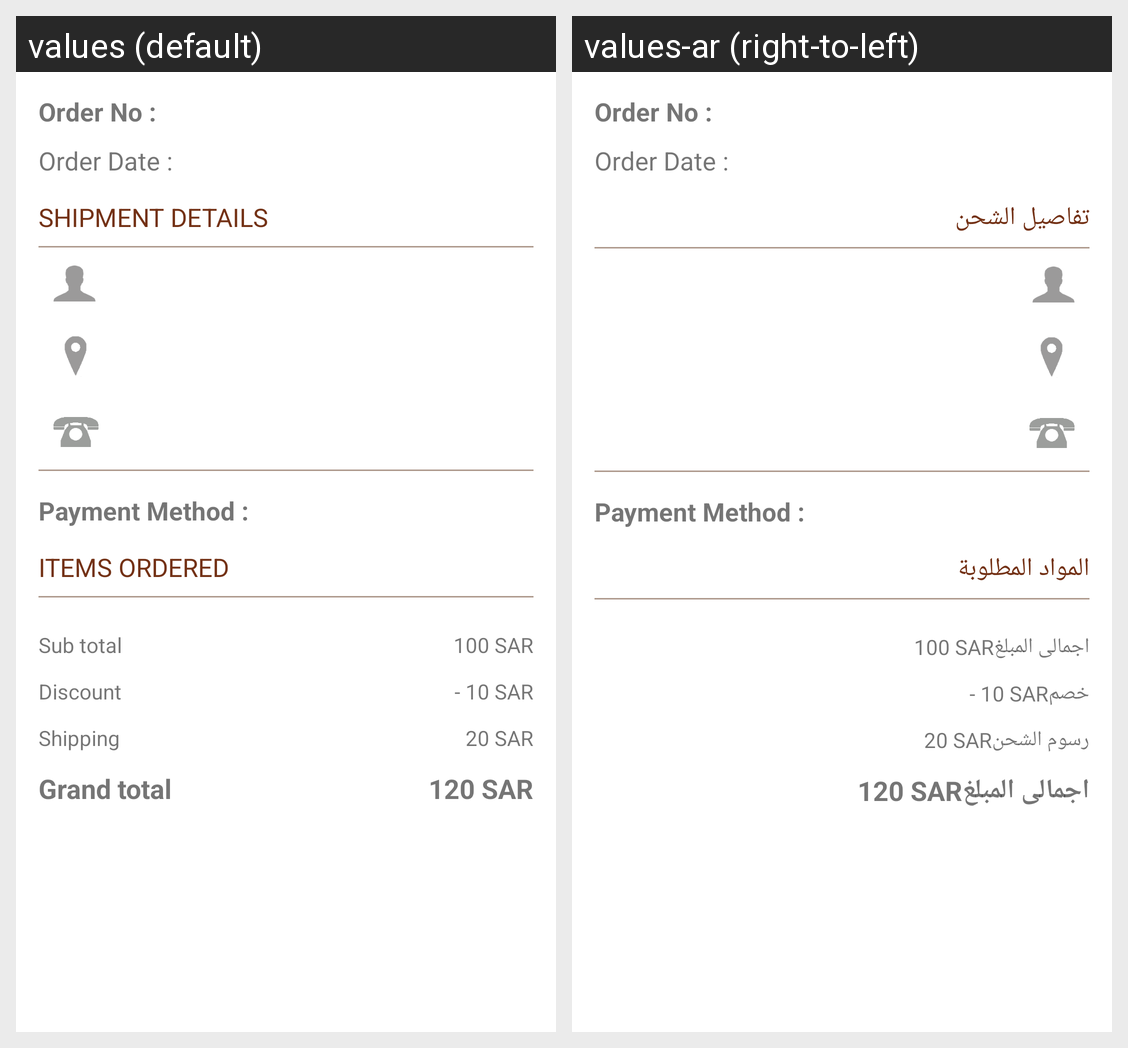

For this localized Android screen grid, give each drawn string resource with its value in every locale shown.
Android screen res/layout/activity_order_details.xml rendered under 2 locales, left to right: values (default), values-ar (right-to-left). Device: Nexus 5 (rendered at 1080×1920; each locale shown at half size, 540×960, under a caption strip naming it); theme CustomActionBarTheme.
Strings drawn on this screen, with the default value and each locale's value (text and hints the layout hard-codes, and strings that could not be matched under every locale, appear in the picture but are not listed):

checkout_shipment_details
  values: SHIPMENT DETAILS
  values-ar: تفاصيل الشحن

txt_items_ordered
  values: ITEMS ORDERED
  values-ar: المواد المطلوبة

checkout_sub_total
  values: Sub total
  values-ar: اجمالى المبلغ

str_discount
  values: Discount
  values-ar: خصم

checkout_shipping
  values: Shipping
  values-ar: رسوم الشحن

checkout_grand_total
  values: Grand total
  values-ar: اجمالى المبلغ
